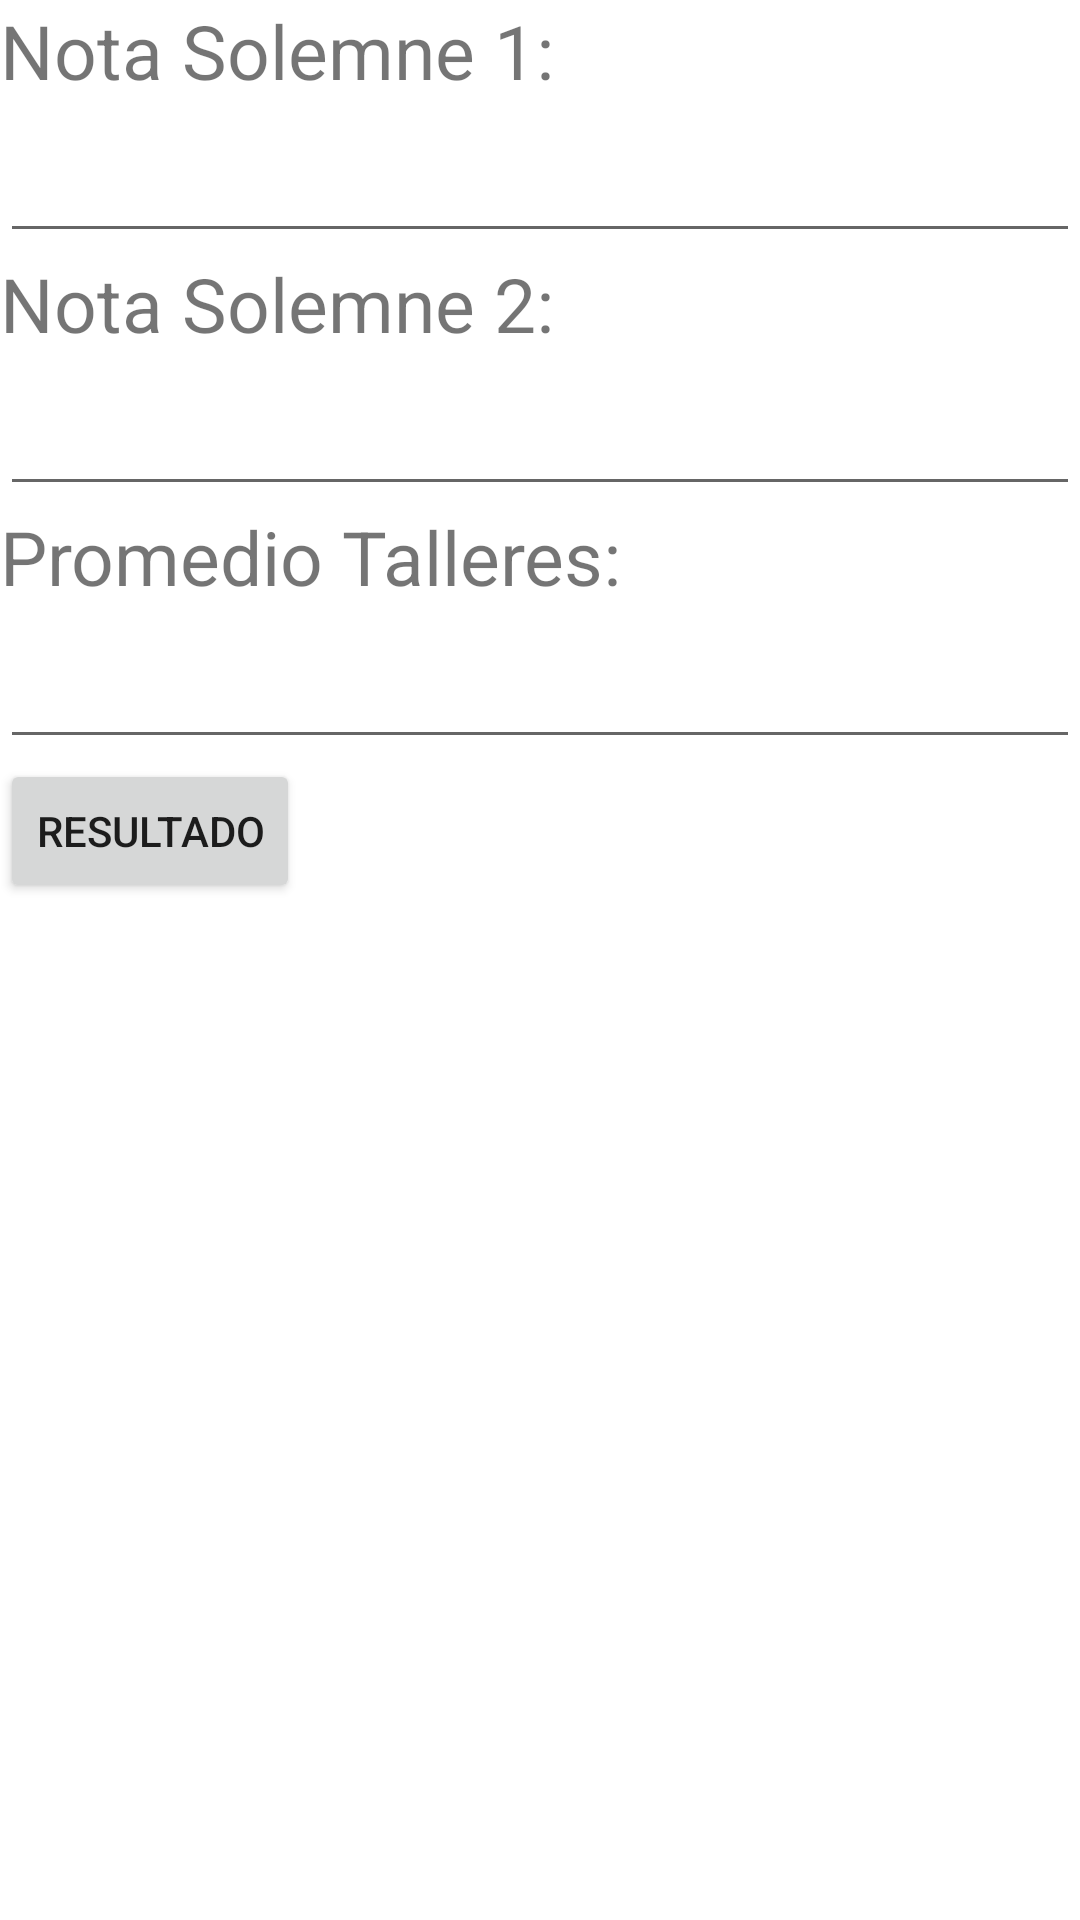

Layout XML and referenced resources for this Android screen:
<!-- AndroidManifest.xml: application theme Theme.TSole12022_3 -->
<!-- res/layout/activity_main2.xml -->
<?xml version="1.0" encoding="utf-8"?>
<androidx.constraintlayout.widget.ConstraintLayout xmlns:android="http://schemas.android.com/apk/res/android"
    xmlns:app="http://schemas.android.com/apk/res-auto"
    xmlns:tools="http://schemas.android.com/tools"
    android:layout_width="match_parent"
    android:layout_height="match_parent"
    tools:context=".MainActivity2">

    <LinearLayout
        android:layout_width="match_parent"
        android:layout_height="match_parent"
        android:orientation="vertical">


        <TextView
            android:layout_width="wrap_content"
            android:layout_height="wrap_content"
            android:textSize="25dp"
            android:text="Nota Solemne 1:"/>
        <EditText
            android:layout_width="match_parent"
            android:layout_height="wrap_content"
            android:inputType="number"
            android:textSize="25dp"
            android:id="@+id/ns1"/>
        <TextView
            android:layout_width="wrap_content"
            android:layout_height="wrap_content"
            android:textSize="25dp"
            android:text="Nota Solemne 2:"/>
        <EditText
            android:layout_width="match_parent"
            android:layout_height="wrap_content"
            android:inputType="number"
            android:textSize="25dp"
            android:id="@+id/ns2"/>
        <TextView
            android:layout_width="wrap_content"
            android:layout_height="wrap_content"
            android:textSize="25dp"
            android:text="Promedio Talleres:"/>
        <EditText
            android:layout_width="match_parent"
            android:layout_height="wrap_content"
            android:inputType="number"
            android:textSize="25dp"
            android:id="@+id/pt"/>
        <Button
            android:layout_width="wrap_content"
            android:layout_height="wrap_content"
            android:layout_gravity="left"
            android:id="@+id/enviar"
            android:text="Resultado"/>
    </LinearLayout>

</androidx.constraintlayout.widget.ConstraintLayout>
<!-- resources referenced by this layout -->
<resources>
  <style name="Theme.TSole12022_3" parent="Theme.MaterialComponents.DayNight.DarkActionBar">
          
          <item name="colorPrimary">@color/purple_500</item>
          <item name="colorPrimaryVariant">@color/purple_700</item>
          <item name="colorOnPrimary">@color/white</item>
          
          <item name="colorSecondary">@color/teal_200</item>
          <item name="colorSecondaryVariant">@color/teal_700</item>
          <item name="colorOnSecondary">@color/black</item>
          
          <item name="android:statusBarColor">?attr/colorPrimaryVariant</item>
          
      </style>
  <!-- not gathered from this repository: default colours our renderer supplied (Android Studio template values) -->
  <color name="purple_500">#FF6200EE</color>
  <color name="purple_700">#FF3700B3</color>
  <color name="teal_200">#FF03DAC5</color>
  <color name="teal_700">#FF018786</color>
  <color name="black">#FF000000</color>
  <color name="white">#FFFFFFFF</color>
</resources>
